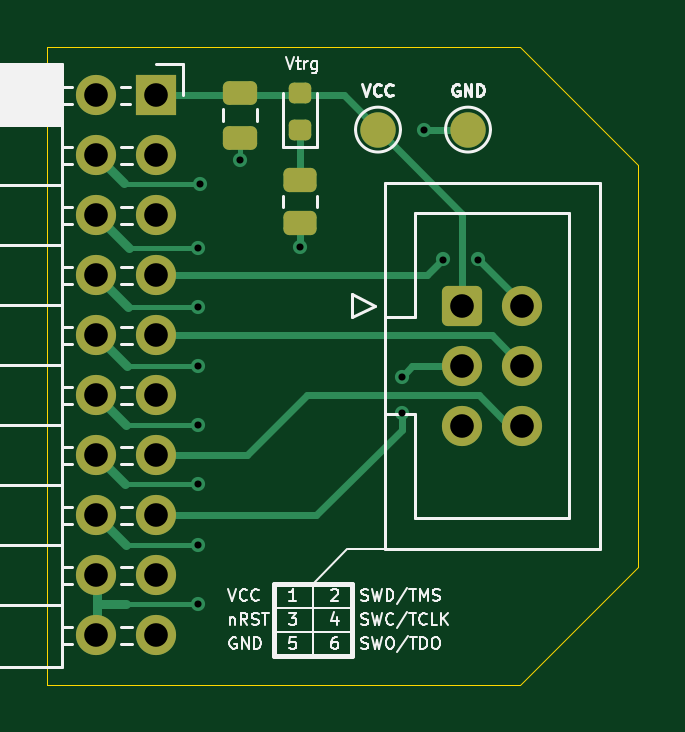
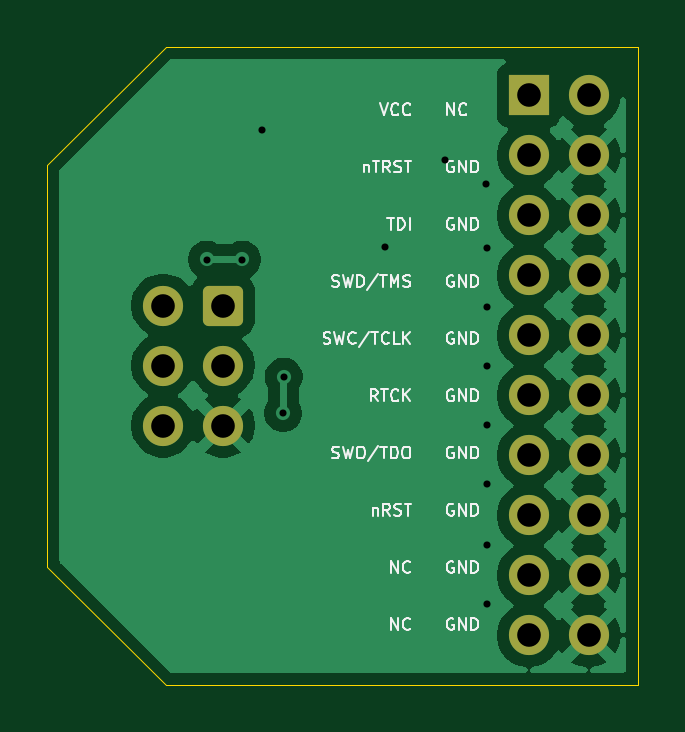
Circuit board: 10 layer files. Board 25.0 x 27.0 mm.
- bottom_copper: TC2030_St-Link_V2_Adapter-B_Cu.gbl (45925 bytes)
- bottom_mask: TC2030_St-Link_V2_Adapter-B_Mask.gbs (1868 bytes)
- paste: TC2030_St-Link_V2_Adapter-B_Paste.gbp (512 bytes)
- bottom_silk: TC2030_St-Link_V2_Adapter-B_Silkscreen.gbo (32053 bytes)
- outline: TC2030_St-Link_V2_Adapter-Edge_Cuts.gm1 (822 bytes)
- top_copper: TC2030_St-Link_V2_Adapter-F_Cu.gtl (7028 bytes)
- top_mask: TC2030_St-Link_V2_Adapter-F_Mask.gts (2493 bytes)
- paste: TC2030_St-Link_V2_Adapter-F_Paste.gtp (1576 bytes)
- top_silk: TC2030_St-Link_V2_Adapter-F_Silkscreen.gto (27088 bytes)
- drill: TC2030_St-Link_V2_Adapter.drl (1064 bytes)

=== bottom_copper: TC2030_St-Link_V2_Adapter-B_Cu.gbl (45925 bytes, source omitted) ===
=== bottom_mask: TC2030_St-Link_V2_Adapter-B_Mask.gbs (1868 bytes, source withheld) ===
=== paste: TC2030_St-Link_V2_Adapter-B_Paste.gbp ===
%TF.GenerationSoftware,KiCad,Pcbnew,9.0.3-9.0.3-0~ubuntu22.04.1*%
%TF.CreationDate,2026-08-16T10:48:40+02:00*%
%TF.ProjectId,TC2030_St-Link_V2_Adapter,54433230-3330-45f5-9374-2d4c696e6b5f,rev?*%
%TF.SameCoordinates,Original*%
%TF.FileFunction,Paste,Bot*%
%TF.FilePolarity,Positive*%
%FSLAX45Y45*%
G04 Gerber Fmt 4.5, Leading zero omitted, Abs format (unit mm)*
G04 Created by KiCad (PCBNEW 9.0.3-9.0.3-0~ubuntu22.04.1) date 2026-08-16 10:48:40*
%MOMM*%
%LPD*%
G01*
G04 APERTURE LIST*
G04 APERTURE END LIST*
M02*

=== bottom_silk: TC2030_St-Link_V2_Adapter-B_Silkscreen.gbo (32053 bytes, source omitted) ===
=== outline: TC2030_St-Link_V2_Adapter-Edge_Cuts.gm1 ===
%TF.GenerationSoftware,KiCad,Pcbnew,9.0.3-9.0.3-0~ubuntu22.04.1*%
%TF.CreationDate,2026-08-16T10:48:40+02:00*%
%TF.ProjectId,TC2030_St-Link_V2_Adapter,54433230-3330-45f5-9374-2d4c696e6b5f,rev?*%
%TF.SameCoordinates,Original*%
%TF.FileFunction,Profile,NP*%
%FSLAX45Y45*%
G04 Gerber Fmt 4.5, Leading zero omitted, Abs format (unit mm)*
G04 Created by KiCad (PCBNEW 9.0.3-9.0.3-0~ubuntu22.04.1) date 2026-08-16 10:48:40*
%MOMM*%
%LPD*%
G01*
G04 APERTURE LIST*
%TA.AperFunction,Profile*%
%ADD10C,0.050000*%
%TD*%
G04 APERTURE END LIST*
D10*
X14900000Y-10300000D02*
X15400000Y-9800000D01*
X14900000Y-7600000D02*
X15400000Y-8100000D01*
X15400000Y-9800000D02*
X15400000Y-8100000D01*
X12900000Y-10300000D02*
X14900000Y-10300000D01*
X12900000Y-7600000D02*
X12900000Y-10300000D01*
X14900000Y-7600000D02*
X12900000Y-7600000D01*
M02*

=== top_copper: TC2030_St-Link_V2_Adapter-F_Cu.gtl (7028 bytes, source omitted) ===
=== top_mask: TC2030_St-Link_V2_Adapter-F_Mask.gts (2493 bytes, source withheld) ===
=== paste: TC2030_St-Link_V2_Adapter-F_Paste.gtp (1576 bytes, source withheld) ===
=== top_silk: TC2030_St-Link_V2_Adapter-F_Silkscreen.gto (27088 bytes, source omitted) ===
=== drill: TC2030_St-Link_V2_Adapter.drl ===
M48
; DRILL file {KiCad 9.0.3-9.0.3-0~ubuntu22.04.1} date 2026-08-16T10:48:40+0200
; FORMAT={-:-/ absolute / inch / decimal}
; #@! TF.CreationDate,2026-08-16T10:48:40+02:00
; #@! TF.GenerationSoftware,Kicad,Pcbnew,9.0.3-9.0.3-0~ubuntu22.04.1
; #@! TF.FileFunction,MixedPlating,1,2
FMAT,2
INCH
; #@! TA.AperFunction,Plated,PTH,ViaDrill
T1C0.0118
; #@! TA.AperFunction,Plated,PTH,ComponentDrill
T2C0.0394
%
G90
G05
T1
X5.3307Y-3.3268
X5.3307Y-3.4252
X5.3307Y-3.5236
X5.3307Y-3.622
X5.3307Y-3.7205
X5.3307Y-3.8228
X5.3307Y-3.9213
X5.3327Y-3.2205
X5.4Y-3.18
X5.5Y-3.326
X5.6693Y-3.5417
X5.67Y-3.6024
X5.706Y-3.13
X5.7382Y-3.3465
X5.7972Y-3.3465
T2
X5.1608Y-3.0728
X5.1608Y-3.1728
X5.1608Y-3.2728
X5.1608Y-3.3728
X5.1608Y-3.4728
X5.1608Y-3.5728
X5.1608Y-3.6728
X5.1608Y-3.7728
X5.1608Y-3.8728
X5.1608Y-3.9728
X5.2608Y-3.0728
X5.2608Y-3.1728
X5.2608Y-3.2728
X5.2608Y-3.3728
X5.2608Y-3.4728
X5.2608Y-3.5728
X5.2608Y-3.6728
X5.2608Y-3.7728
X5.2608Y-3.8728
X5.2608Y-3.9728
X5.7704Y-3.4234
X5.7704Y-3.5234
X5.7704Y-3.6234
X5.8704Y-3.4234
X5.8704Y-3.5234
X5.8704Y-3.6234
M30
